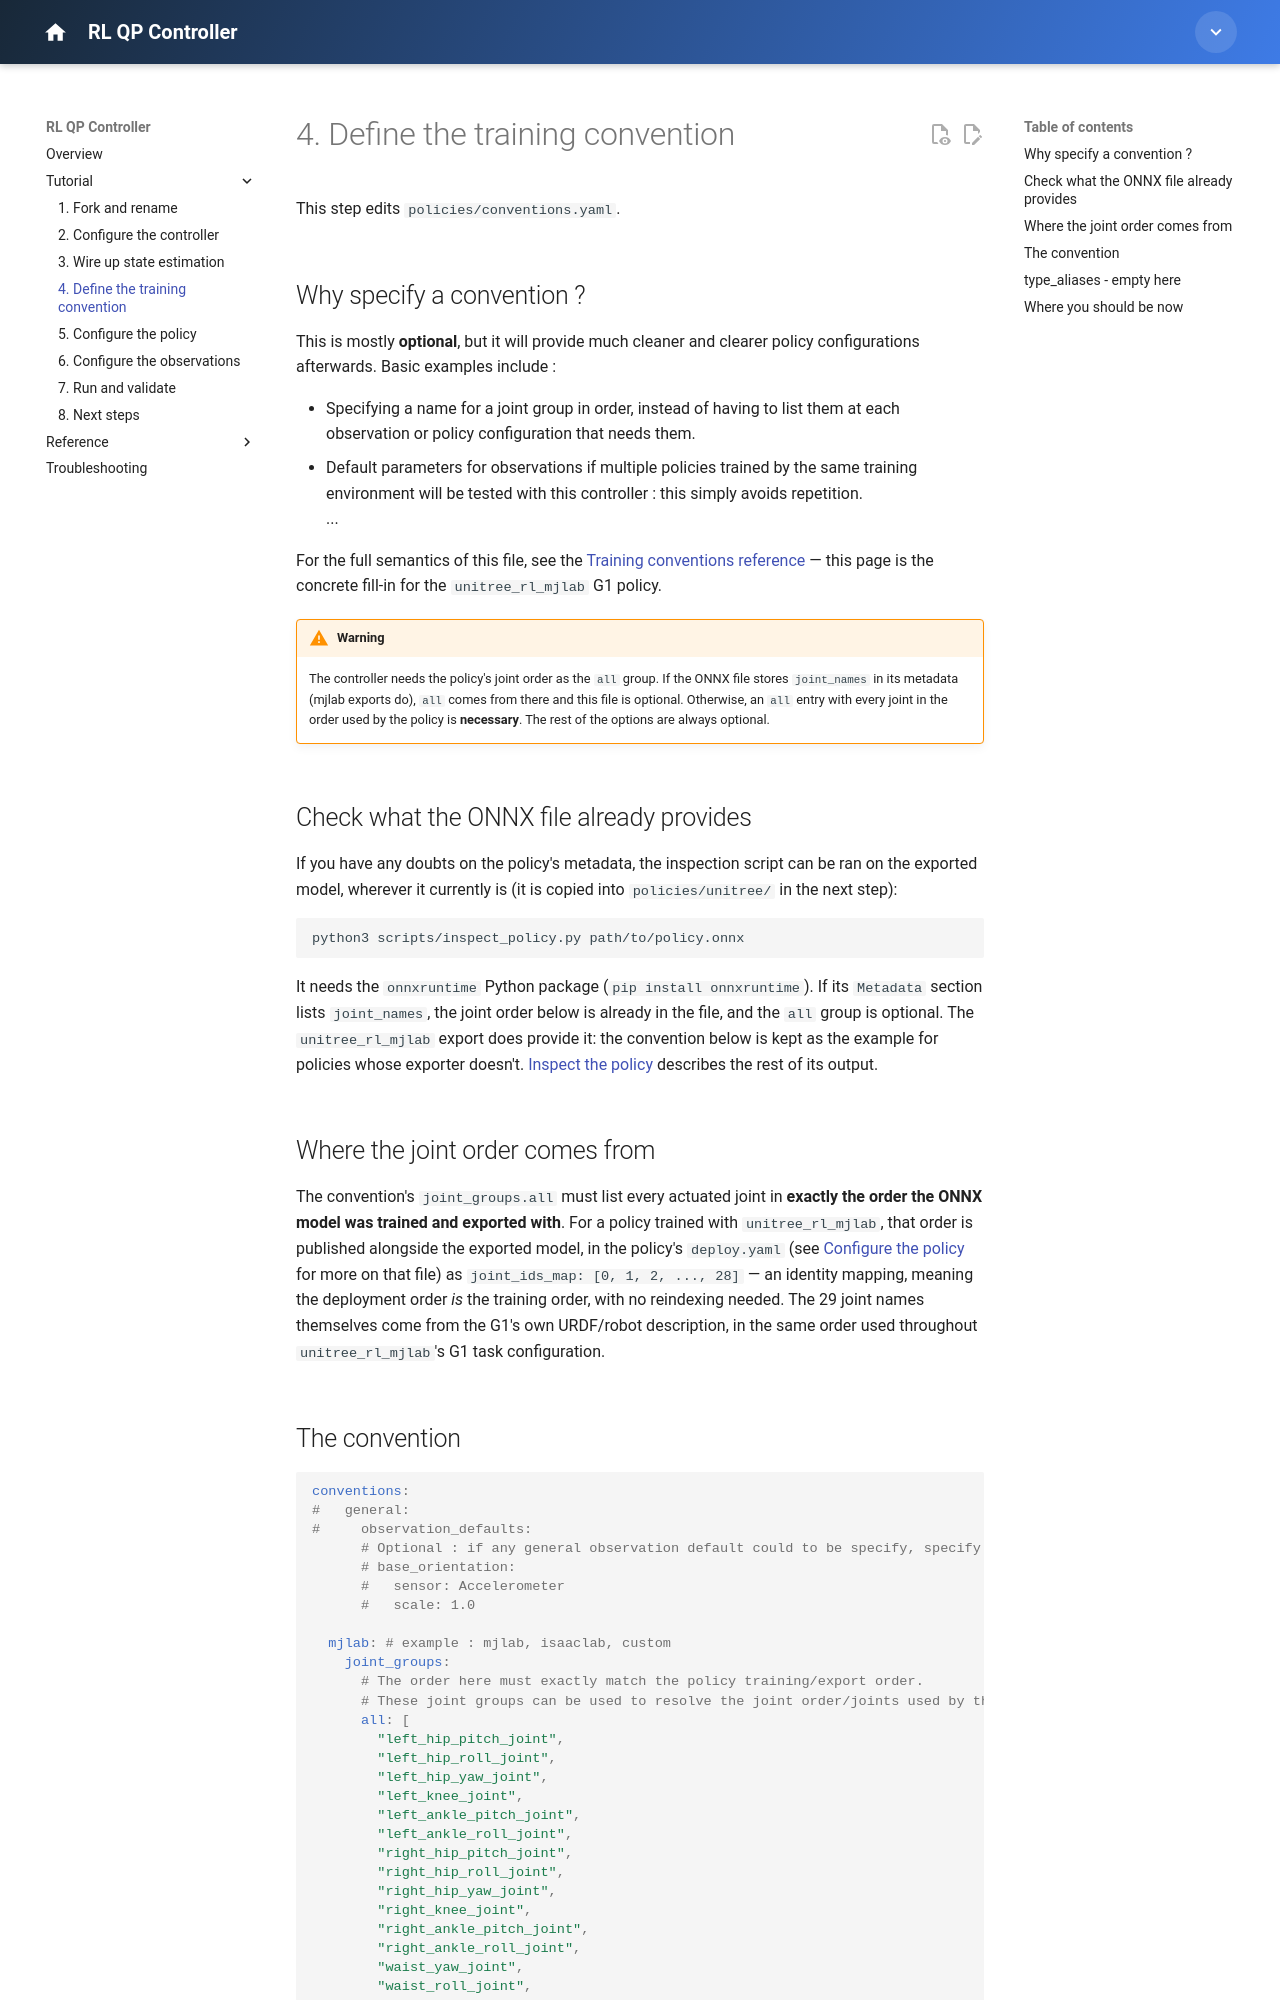

repository: isri-aist/new-rl-qp-controller · page: tutorial/04-training-convention/index.html · generator: mkdocs

---
title: "4. Define the training convention"
---

# 4. Define the training convention

This step edits `policies/conventions.yaml`.

## Why specify a convention ?

This is mostly **optional**, but it will provide much cleaner and clearer policy configurations afterwards. Basic examples include :

- Specifying a name for a joint group in order, instead of having to list them at each observation or policy configuration that needs them.
- Default parameters for observations if multiple policies trained by the same training environment will be tested with this controller : this simply avoids repetition.  
...

For the full semantics of this file, see the [Training conventions reference](../reference/conventions.md) — this page is the concrete fill-in for the `unitree_rl_mjlab` G1 policy.


!!! warning

    The controller needs the policy's joint order as the `all` group. If the ONNX file stores `joint_names` in its metadata (mjlab exports do), `all` comes from there and this file is optional. Otherwise, an `all` entry with every joint in the order used by the policy is **necessary**. The rest of the options are always optional.

## Check what the ONNX file already provides

If you have any doubts on the policy's metadata, the inspection script can be ran on the exported model, wherever it currently is (it is copied into `policies/unitree/` in the next step):

```bash
python3 scripts/inspect_policy.py path/to/policy.onnx
```

It needs the `onnxruntime` Python package (`pip install onnxruntime`). If its `Metadata` section lists `joint_names`, the joint order below is already in the file, and the `all` group is optional. The `unitree_rl_mjlab` export does provide it: the convention below is kept as the example for policies whose exporter doesn't. [Inspect the policy](07-running-and-validating.md#metadata) describes the rest of its output.

## Where the joint order comes from

The convention's `joint_groups.all` must list every actuated joint in **exactly the order the ONNX model was trained and exported with**. For a policy trained with `unitree_rl_mjlab`, that order is published alongside the exported model, in the policy's `deploy.yaml` (see [Configure the policy](05-policy-configuration.md) for more on that file) as `joint_ids_map: [0, 1, 2, ..., 28]` — an identity mapping, meaning the deployment order *is* the training order, with no reindexing needed. The 29 joint names themselves come from the G1's own URDF/robot description, in the same order used throughout `unitree_rl_mjlab`'s G1 task configuration.
